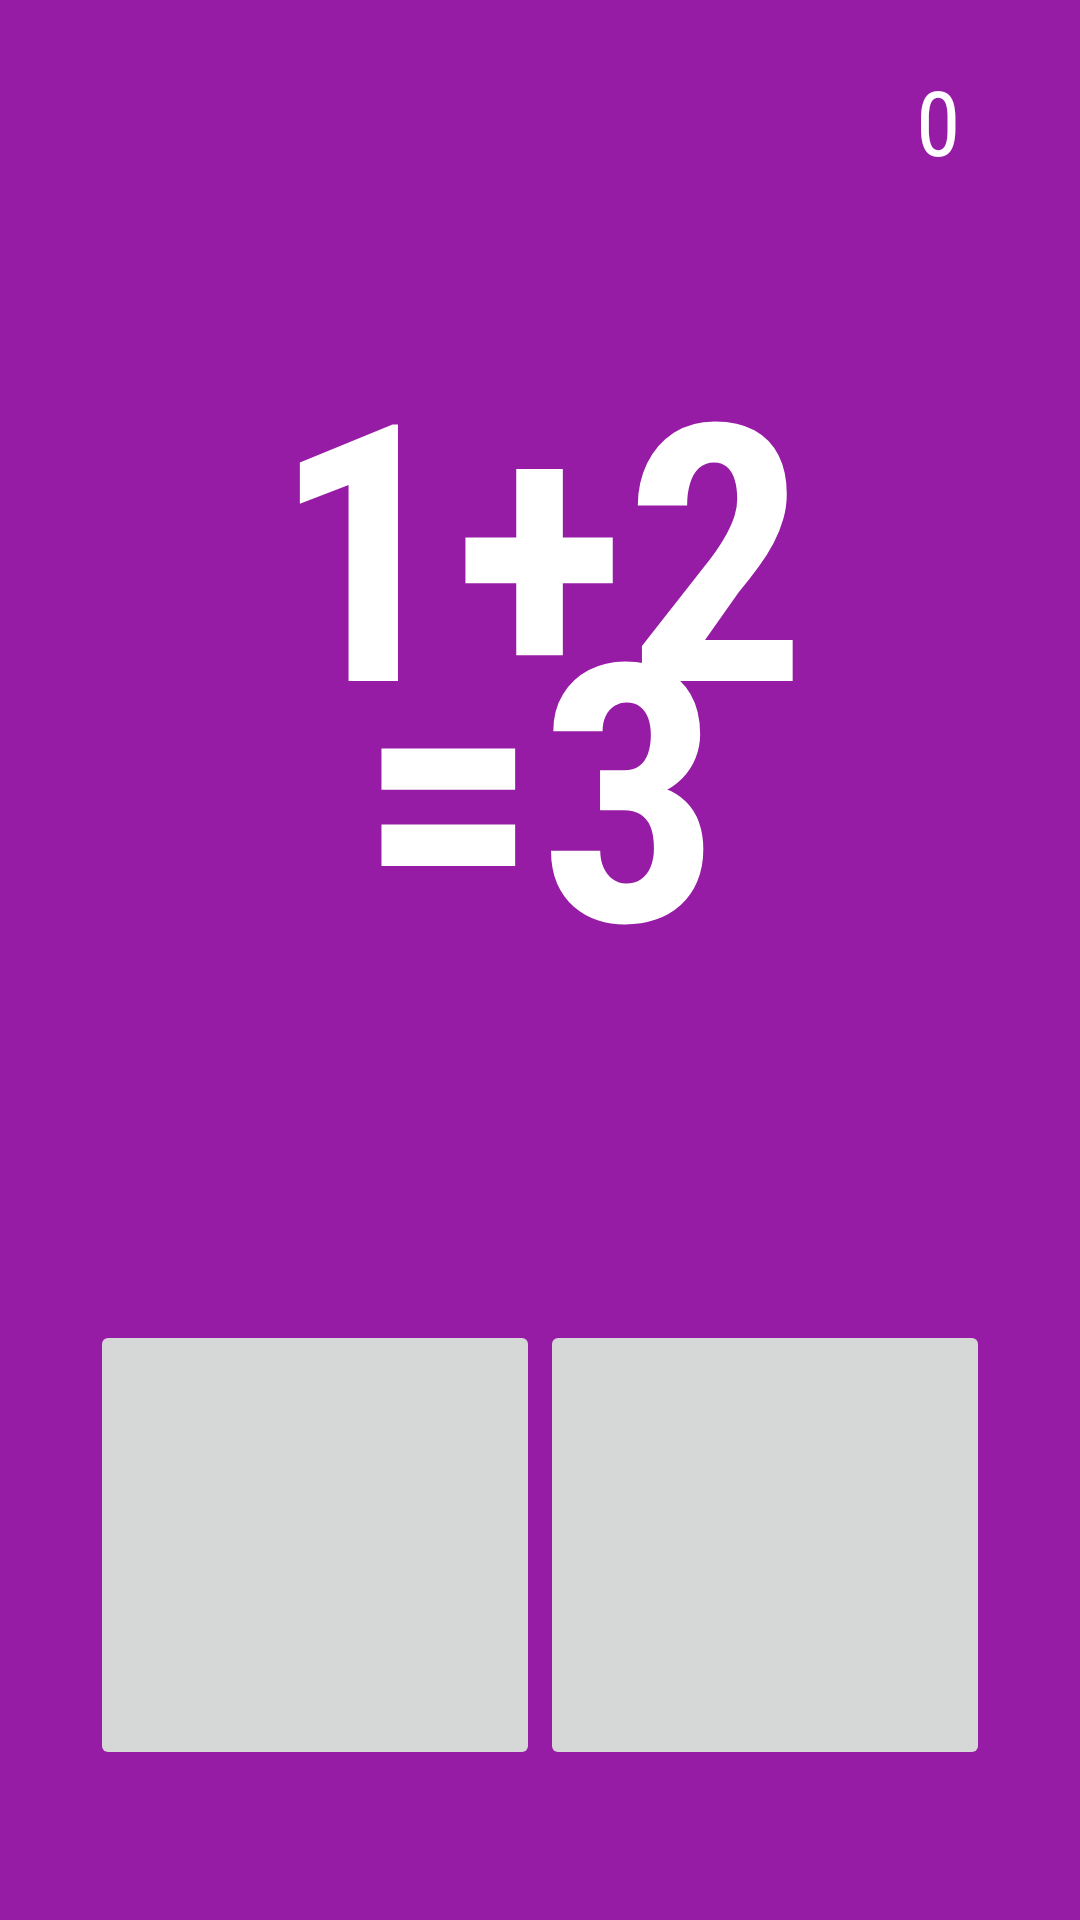

Write the Android layout XML for this screen, with the resource values it uses.
<!-- AndroidManifest.xml: application theme AppTheme -->
<!-- res/layout/activity_game.xml -->
<RelativeLayout xmlns:android="http://schemas.android.com/apk/res/android"
    android:layout_width="match_parent"
    android:layout_height="match_parent">

    <RelativeLayout
        android:id="@+id/bgGame"
        android:layout_width="fill_parent"
        android:layout_height="fill_parent"
        android:background="@color/purple">

        <TextView
            android:id="@+id/countGame"
            android:layout_width="wrap_content"
            android:layout_height="wrap_content"
            android:layout_alignParentRight="true"
            android:layout_marginRight="40dp"
            android:layout_marginTop="20dp"
            android:fontFamily="sans-serif-condensed"
            android:text="0"
            android:textColor="@color/primary_text"
            android:textSize="30sp" />

        <TextView
            android:id="@+id/math"
            android:layout_width="wrap_content"
            android:layout_height="wrap_content"
            android:layout_centerHorizontal="true"
            android:layout_marginTop="100dp"
            android:fontFamily="sans-serif-condensed"
            android:text="1+2"
            android:textColor="@color/primary_text"
            android:textSize="120sp"
            android:textStyle="bold" />

        <TextView
            android:id="@+id/result"
            android:layout_width="wrap_content"
            android:layout_height="wrap_content"
            android:layout_centerHorizontal="true"
            android:layout_marginTop="180dp"
            android:fontFamily="sans-serif-condensed"
            android:text="=3"
            android:textColor="@color/primary_text"
            android:textSize="120sp"
            android:textStyle="bold" />

        <ImageButton
            android:id="@+id/btnCorrect"
            android:layout_width="150dp"
            android:layout_height="150dp"
            android:layout_alignParentBottom="true"
            android:layout_marginBottom="50dp"
            android:layout_marginLeft="30dp" />

        <ImageButton
            android:id="@+id/btnWrong"
            android:layout_width="150dp"
            android:layout_height="150dp"
            android:layout_alignParentBottom="true"
            android:layout_alignParentRight="true"
            android:layout_marginBottom="50dp"
            android:layout_marginRight="30dp" />

    </RelativeLayout>

</RelativeLayout>
<!-- resources referenced by this layout -->
<resources>
  <color name="primary_text">#FFFFFF</color>
  <color name="purple">#971CA5</color>
  <style name="AppTheme" parent="Theme.AppCompat.Light.NoActionBar">
          
          <item name="colorPrimary">@color/colorPrimary</item>
          <item name="colorPrimaryDark">@color/colorPrimaryDark</item>
          <item name="colorAccent">@color/colorAccent</item>
          <item name="android:textColorPrimary">@color/primary_text</item>
          <item name="android:textColorSecondary">@color/secondary_text</item>
          <item name="android:windowBackground">@color/window_background</item>
          <item name="android:windowNoTitle">true</item>
          <item name="windowActionBar">false</item>
      </style>
  <color name="colorPrimary">#1BB88A</color>
  <color name="colorPrimaryDark">#279877</color>
  <color name="colorAccent">#1BB88A</color>
  <color name="secondary_text">#B6B6B6</color>
  <color name="window_background">#FFFFFF</color>
</resources>
